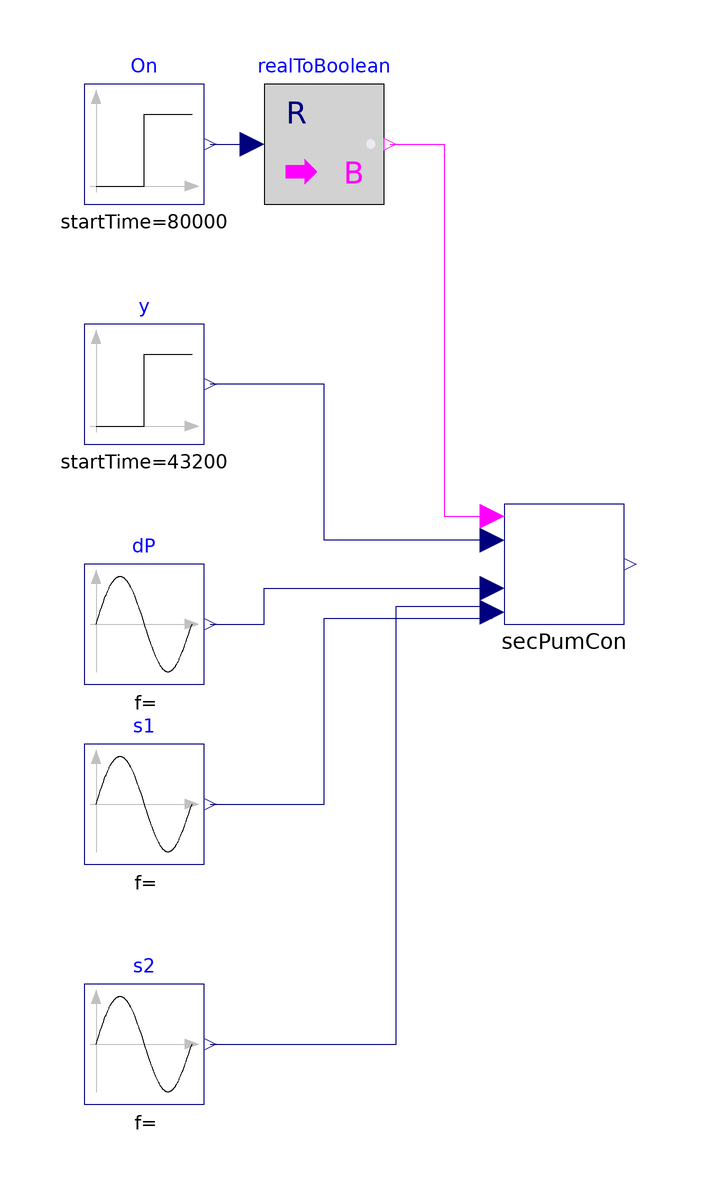

Above is the diagram view of the following Modelica model: its components placed by their Placement annotations and its connect equations drawn as lines.

model SecPumCon
  import WaterSideSystem;
  extends Modelica.Icons.Example;
  WaterSideSystem.Plant.Pump.Control.SecPumCon secPumCon(tWai=300, dPSetPoi(
        displayUnit="Pa") = 478250)
    annotation (Placement(transformation(extent={{-10,-10},{10,10}})));
  Modelica.Blocks.Sources.Sine s1(
    freqHz=1/3600/24,
    amplitude=0.5,
    offset=0.5)
    annotation (Placement(transformation(extent={{-80,-50},{-60,-30}})));
  Modelica.Blocks.Sources.Sine s2(
    freqHz=1/3600/24,
    amplitude=0.5,
    offset=0.5,
    startTime=2400)
    annotation (Placement(transformation(extent={{-80,-90},{-60,-70}})));
  Modelica.Blocks.Sources.Step On(
    height=-1,
    offset=1,
    startTime=80000)
    annotation (Placement(transformation(extent={{-80,60},{-60,80}})));
  Modelica.Blocks.Math.RealToBoolean realToBoolean
    annotation (Placement(transformation(extent={{-50,60},{-30,80}})));
  Modelica.Blocks.Sources.Sine dP(
    freqHz=1/43200,
    amplitude=239125,
    offset=239125)
    annotation (Placement(transformation(extent={{-80,-20},{-60,0}})));
  Modelica.Blocks.Sources.Step y(
    startTime=43200,
    height=-1,
    offset=1) annotation (Placement(transformation(extent={{-80,20},{-60,40}})));
equation
  connect(On.y,realToBoolean. u)
    annotation (Line(points={{-59,70},{-59,70},{-52,70}},   color={0,0,127}));
  connect(realToBoolean.y, secPumCon.On) annotation (Line(points={{-29,70},{-24,
          70},{-20,70},{-20,8},{-12,8}}, color={255,0,255}));
  connect(secPumCon.yVal, y.y) annotation (Line(points={{-12,4},{-40,4},{-40,30},
          {-59,30}}, color={0,0,127}));
  connect(dP.y, secPumCon.dP) annotation (Line(points={{-59,-10},{-50,-10},{-50,
          -4},{-12,-4}}, color={0,0,127}));
  connect(s1.y, secPumCon.Status[1]) annotation (Line(points={{-59,-40},{-48,
          -40},{-40,-40},{-40,-9},{-12,-9}}, color={0,0,127}));
  connect(s2.y, secPumCon.Status[2]) annotation (Line(points={{-59,-80},{-28,
          -80},{-28,-7},{-12,-7}}, color={0,0,127}));
  annotation (Icon(coordinateSystem(preserveAspectRatio=false)), Diagram(coordinateSystem(preserveAspectRatio=false)));
end SecPumCon;